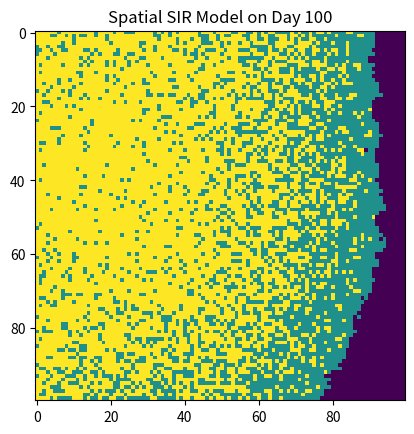

Source code (Python):
import numpy as np
import matplotlib.pyplot as plt
population=np.zeros((100,100))
i1=np.random.randint(0,100)
i2=np.random.randint(0,100)
population[i1,i2]=1                                             #create a population with 100*100 individuals and random select a break point
plt.imshow(population,cmap='viridis',vmax=2,vmin=0,interpolation='nearest')
plt.title('the spatial SIR model of day 1')
plt.show()                                                      #show the picture of day 1
plt.cla
for t in range(2,101):
    infectedIndex = np.where(population==1)                         
    for i in range(len(infectedIndex[0])):                              #find the infectd individuals and read them one by one
        x = infectedIndex[0][i]
        y = infectedIndex[1][i]
        population[x,y]=np.random.choice((1,2),1,p=[0.97,0.03])[0]       #random tranfrom the infected individuals into recovered
        for xNeighbour in range(x-1,x+2):
            for yNeighbour in range(y-1,y+2):             
                if (xNeighbour,yNeighbour) != (x,y):
                    if xNeighbour != -1 and yNeighbour != -1 and xNeighbour!=100 and yNeighbour!=100:             #find the susceptible individuals around the infected
                        if population[xNeighbour,yNeighbour]==0:
                            population[xNeighbour,yNeighbour]=np.random.choice(range(2),1,p=[0.7,0.3])[0]  #random tranfrom the susceptible individuals into the infected
    plt.imshow(population,cmap='viridis',vmax=2,vmin=0,interpolation='nearest')
    plt.title(f'Spatial SIR Model on Day {t}')    #draw the picture of that day
    plt.show()
    plt.cla
        
